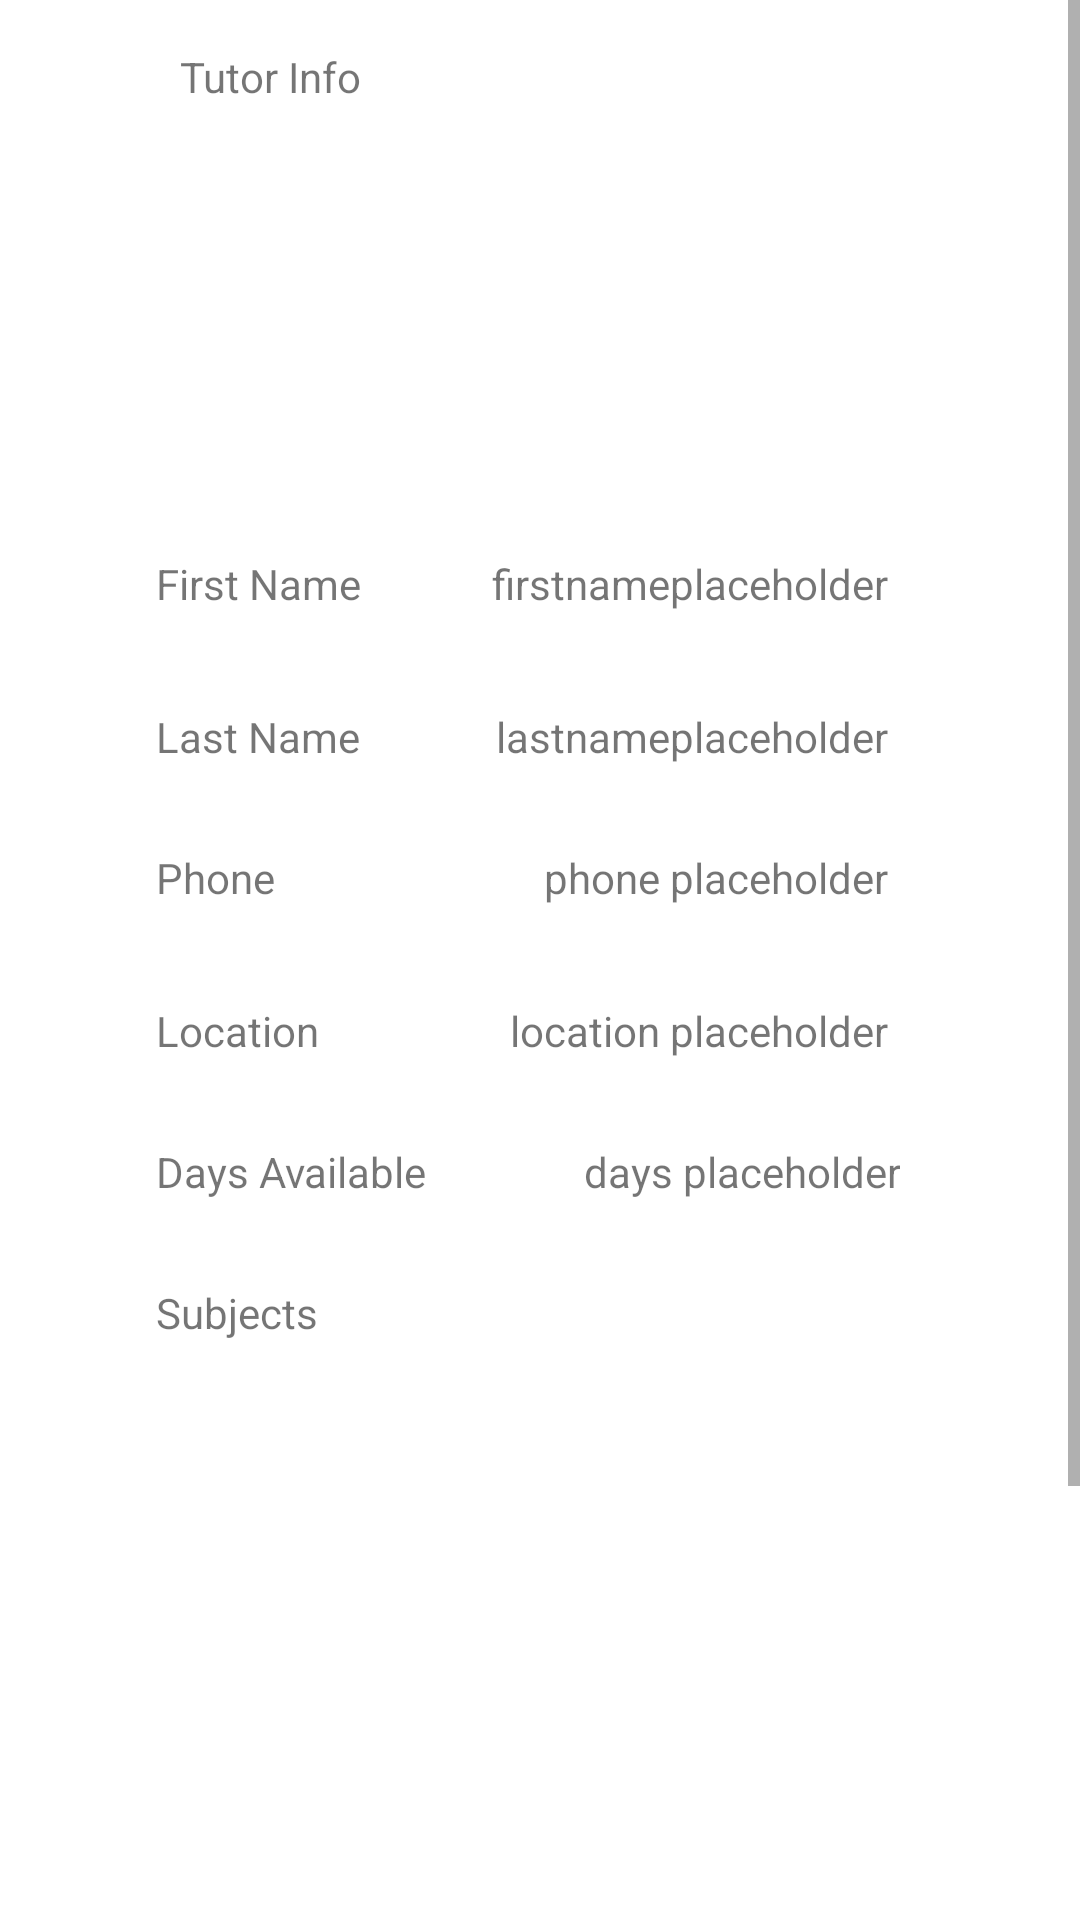

The Android layout XML behind this screen, and the referenced resources:
<!-- AndroidManifest.xml: application theme Theme.Tutorg -->
<!-- res/layout/activity_tutor_info_page.xml -->
<?xml version="1.0" encoding="utf-8"?>
<ScrollView
    xmlns:android="http://schemas.android.com/apk/res/android"
    xmlns:app="http://schemas.android.com/apk/res-auto"
    xmlns:tools="http://schemas.android.com/tools"
    android:id="@+id/scroll_view"
    android:layout_width="match_parent"
    android:layout_height="match_parent"
    tools:context=".tutor_info.TutorInfoPage">

    <androidx.constraintlayout.widget.ConstraintLayout
        android:layout_width="match_parent"
        android:layout_height="wrap_content">

        <androidx.constraintlayout.widget.ConstraintLayout
            android:id="@+id/tutor_info_page"
            android:layout_width="match_parent"
            android:layout_height="match_parent"
            tools:context=".tutor_info.TutorInfoPage"
            tools:layout_editor_absoluteX="-16dp"
            tools:layout_editor_absoluteY="16dp">


            <TextView
                android:id="@+id/tutor_info"
                android:layout_width="0dp"
                android:layout_height="wrap_content"
                android:layout_marginStart="60dp"
                android:layout_marginTop="16dp"
                android:layout_marginEnd="60dp"
                android:text="Tutor Info"
                app:layout_constraintEnd_toEndOf="parent"
                app:layout_constraintHorizontal_bias="0.0"
                app:layout_constraintStart_toStartOf="parent"
                app:layout_constraintTop_toTopOf="parent" />

            <Button
                android:id="@+id/edit_button"
                android:layout_width="wrap_content"
                android:layout_height="wrap_content"
                android:layout_marginTop="40dp"
                android:layout_marginBottom="20dp"
                android:text="Edit"
                app:layout_constraintBottom_toBottomOf="parent"
                app:layout_constraintEnd_toEndOf="parent"
                app:layout_constraintStart_toStartOf="parent"
                app:layout_constraintTop_toBottomOf="@+id/recyclerView" />

            <TextView
                android:id="@+id/name_label"
                android:layout_width="wrap_content"
                android:layout_height="wrap_content"
                android:layout_marginStart="52dp"
                android:layout_marginTop="150dp"
                android:text="First Name"
                app:layout_constraintStart_toStartOf="parent"
                app:layout_constraintTop_toBottomOf="@+id/tutor_info" />

            <TextView
                android:id="@+id/first_name"
                android:layout_width="wrap_content"
                android:layout_height="wrap_content"
                android:layout_marginTop="150dp"
                android:layout_marginEnd="64dp"
                android:text="firstnameplaceholder"
                android:textAlignment="textEnd"
                app:layout_constraintEnd_toEndOf="parent"
                app:layout_constraintTop_toBottomOf="@+id/tutor_info" />

            <TextView
                android:id="@+id/surname_label"
                android:layout_width="wrap_content"
                android:layout_height="wrap_content"
                android:layout_marginStart="52dp"
                android:layout_marginTop="32dp"
                android:text="Last Name"
                app:layout_constraintStart_toStartOf="parent"
                app:layout_constraintTop_toBottomOf="@+id/name_label" />

            <TextView
                android:id="@+id/last_name"
                android:layout_width="wrap_content"
                android:layout_height="wrap_content"
                android:layout_marginTop="32dp"
                android:layout_marginEnd="64dp"
                android:text="lastnameplaceholder"
                app:layout_constraintEnd_toEndOf="parent"
                app:layout_constraintTop_toBottomOf="@+id/first_name" />

            <TextView
                android:id="@+id/phone_label"
                android:layout_width="0dp"
                android:layout_height="wrap_content"
                android:layout_marginStart="52dp"
                android:layout_marginTop="28dp"
                android:text="Phone"
                app:layout_constraintStart_toStartOf="parent"
                app:layout_constraintTop_toBottomOf="@+id/surname_label" />

            <TextView
                android:id="@+id/phone"
                android:layout_width="wrap_content"
                android:layout_height="wrap_content"
                android:layout_marginTop="28dp"
                android:layout_marginEnd="64dp"
                android:text="phone placeholder"
                app:layout_constraintEnd_toEndOf="parent"
                app:layout_constraintTop_toBottomOf="@+id/last_name" />

            <TextView
                android:id="@+id/location_label"
                android:layout_width="wrap_content"
                android:layout_height="wrap_content"
                android:layout_marginStart="52dp"
                android:layout_marginTop="32dp"
                android:text="Location"
                app:layout_constraintStart_toStartOf="parent"
                app:layout_constraintTop_toBottomOf="@+id/phone_label" />

            <TextView
                android:id="@+id/location"
                android:layout_width="wrap_content"
                android:layout_height="wrap_content"
                android:layout_marginTop="32dp"
                android:layout_marginEnd="64dp"
                android:text="location placeholder"
                android:textAlignment="textEnd"
                app:layout_constraintEnd_toEndOf="parent"
                app:layout_constraintTop_toBottomOf="@+id/phone" />

            <TextView
                android:id="@+id/days_label"
                android:layout_width="wrap_content"
                android:layout_height="wrap_content"
                android:layout_marginStart="52dp"
                android:layout_marginTop="28dp"
                android:text="Days Available"
                app:layout_constraintStart_toStartOf="parent"
                app:layout_constraintTop_toBottomOf="@+id/location_label" />

            <TextView
                android:id="@+id/days_available"
                android:layout_width="0dp"
                android:layout_height="wrap_content"
                android:layout_marginStart="20dp"
                android:layout_marginTop="28dp"
                android:layout_marginEnd="60dp"
                android:text="days placeholder"
                android:textAlignment="textEnd"
                app:layout_constraintEnd_toEndOf="parent"
                app:layout_constraintHorizontal_bias="1.0"
                app:layout_constraintStart_toEndOf="@+id/days_label"
                app:layout_constraintTop_toBottomOf="@+id/location" />

            <TextView
                android:id="@+id/subjects_label"
                android:layout_width="wrap_content"
                android:layout_height="wrap_content"
                android:layout_marginStart="52dp"
                android:layout_marginTop="28dp"
                android:text="Subjects"
                app:layout_constraintStart_toStartOf="parent"
                app:layout_constraintTop_toBottomOf="@+id/days_label" />

            <ImageView
                android:id="@+id/profileImageView"
                android:layout_width="150dp"
                android:layout_height="114dp"
                app:layout_constraintBottom_toTopOf="@+id/name_label"
                app:layout_constraintEnd_toEndOf="parent"
                app:layout_constraintStart_toStartOf="parent"
                app:layout_constraintTop_toBottomOf="@+id/tutor_info" />

            <androidx.recyclerview.widget.RecyclerView
                android:id="@+id/recyclerView"
                android:layout_width="173dp"
                android:layout_height="279dp"
                android:layout_marginTop="40dp"
                android:layout_marginEnd="60dp"
                app:layout_constraintEnd_toEndOf="parent"
                app:layout_constraintTop_toBottomOf="@+id/days_available" />

        </androidx.constraintlayout.widget.ConstraintLayout>

    </androidx.constraintlayout.widget.ConstraintLayout>

</ScrollView>
<!-- resources referenced by this layout -->
<resources>
  <style name="Theme.Tutorg" parent="Theme.MaterialComponents.DayNight.DarkActionBar">
          
          <item name="colorPrimary">@color/purple_500</item>
          <item name="colorPrimaryVariant">@color/purple_700</item>
          <item name="colorOnPrimary">@color/white</item>
          
          <item name="colorSecondary">@color/teal_200</item>
          <item name="colorSecondaryVariant">@color/teal_700</item>
          <item name="colorOnSecondary">@color/black</item>
          
          <item name="android:statusBarColor">?attr/colorPrimaryVariant</item>
          
      </style>
  <color name="purple_500">#1963D3</color>
  <color name="purple_700">#093E7E</color>
  <color name="white">#FFFFFFFF</color>
  <color name="teal_200">#EA68CD</color>
  <color name="teal_700">#9A1184</color>
  <color name="black">#FF000000</color>
</resources>
